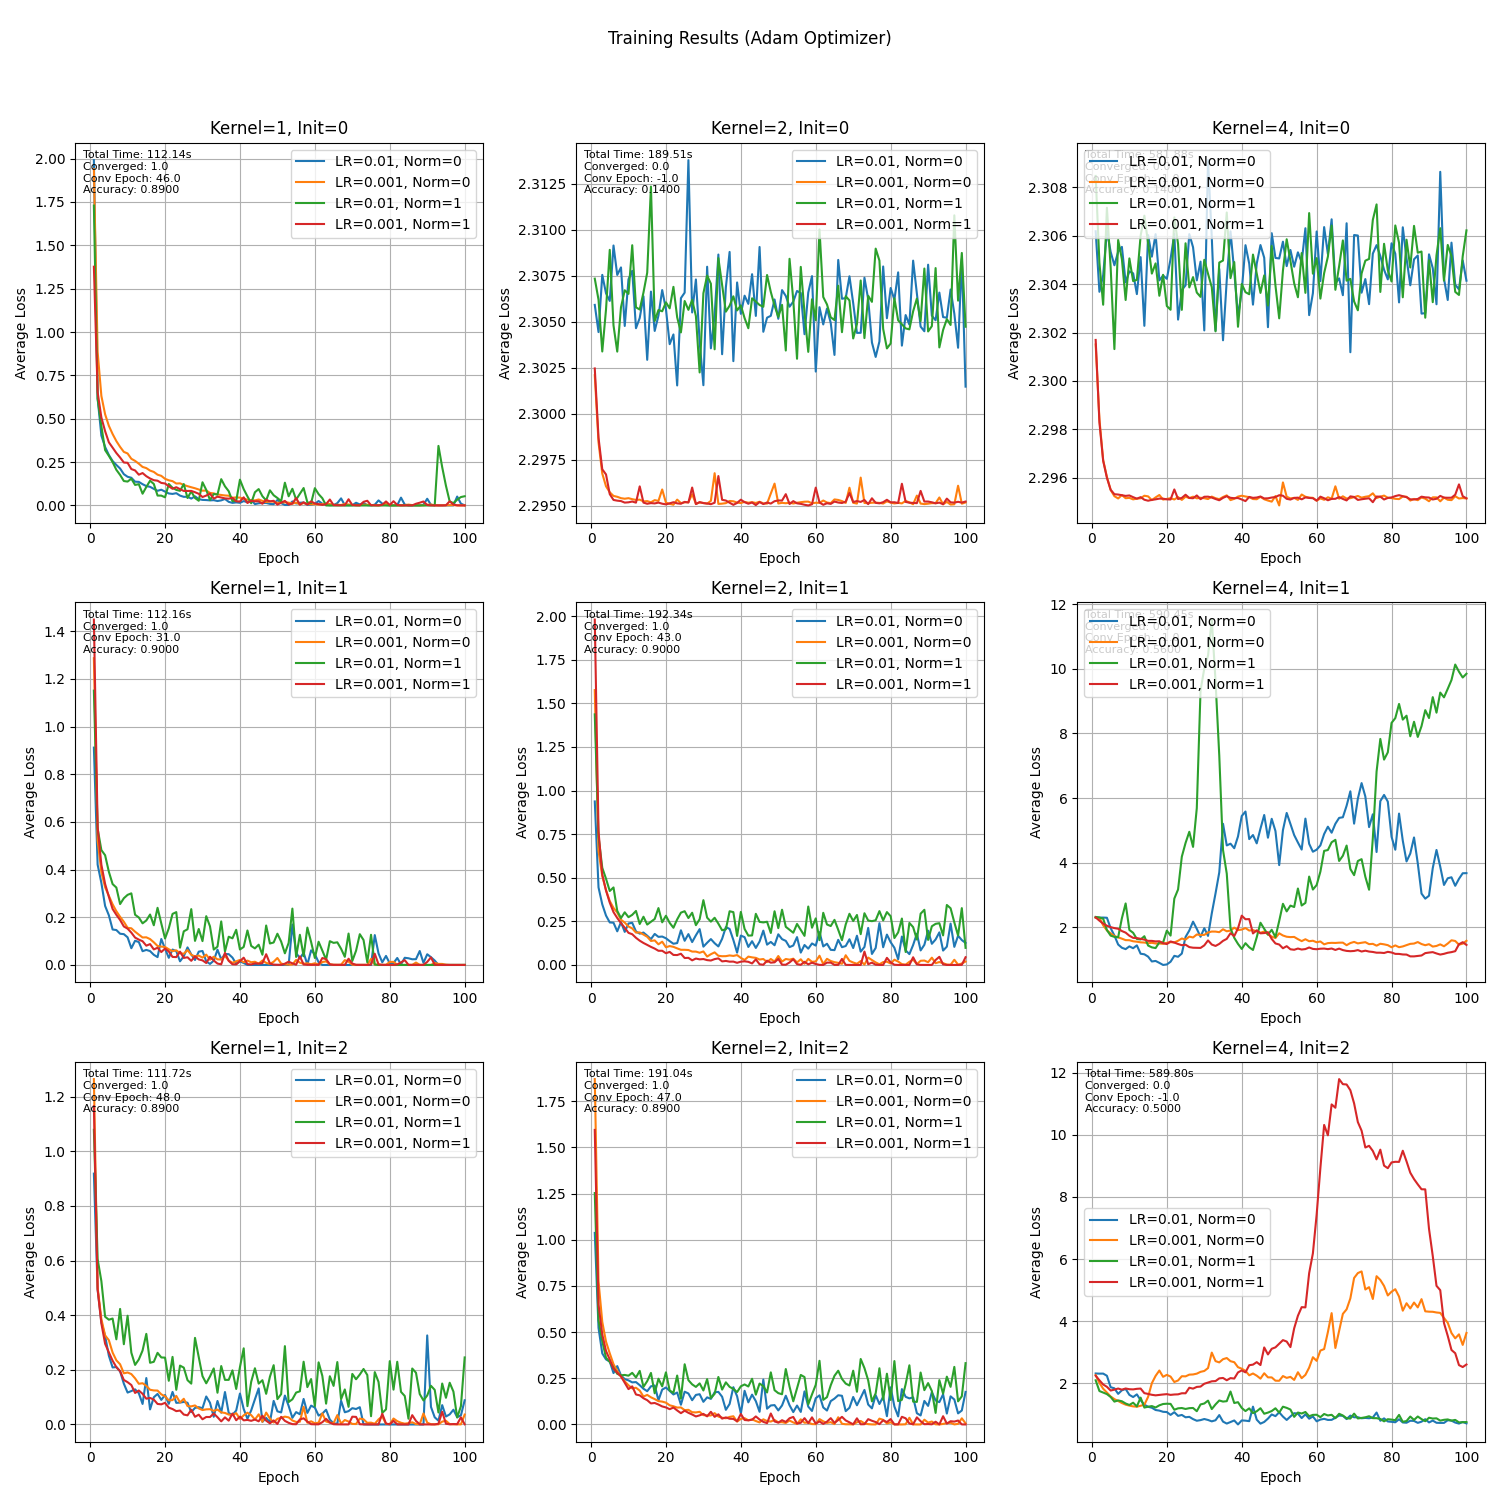

The data file committed next to this chart (first rows):
adam_training_results
norm_type, learning_rate, kernel_num, init_type, epoch, avg_loss, epoch_time, total_time, converged, convergence_epoch, accuracy
0, 0.01, 1, 0, 1, 1.991, 1.093, 109.3, 1, 44, 0.87
0, 0.01, 1, 0, 2, 0.6172, 1.099, 109.3, 1, 44, 0.87
0, 0.01, 1, 0, 3, 0.4031, 1.092, 109.3, 1, 44, 0.87
0, 0.01, 1, 0, 4, 0.337, 1.092, 109.3, 1, 44, 0.87
0, 0.01, 1, 0, 5, 0.2909, 1.089, 109.3, 1, 44, 0.87
0, 0.01, 1, 0, 6, 0.2561, 1.089, 109.3, 1, 44, 0.87
0, 0.01, 1, 0, 7, 0.2336, 1.088, 109.3, 1, 44, 0.87
0, 0.01, 1, 0, 8, 0.213, 1.091, 109.3, 1, 44, 0.87
0, 0.01, 1, 0, 9, 0.1803, 1.09, 109.3, 1, 44, 0.87
0, 0.01, 1, 0, 10, 0.1654, 1.104, 109.3, 1, 44, 0.87
0, 0.01, 1, 0, 11, 0.1597, 1.09, 109.3, 1, 44, 0.87
0, 0.01, 1, 0, 12, 0.137, 1.09, 109.3, 1, 44, 0.87
0, 0.01, 1, 0, 13, 0.1359, 1.09, 109.3, 1, 44, 0.87
0, 0.01, 1, 0, 14, 0.1227, 1.089, 109.3, 1, 44, 0.87
0, 0.01, 1, 0, 15, 0.1118, 1.088, 109.3, 1, 44, 0.87
0, 0.01, 1, 0, 16, 0.1075, 1.088, 109.3, 1, 44, 0.87
0, 0.01, 1, 0, 17, 0.09564, 1.089, 109.3, 1, 44, 0.87
0, 0.01, 1, 0, 18, 0.08451, 1.089, 109.3, 1, 44, 0.87
0, 0.01, 1, 0, 19, 0.09079, 1.089, 109.3, 1, 44, 0.87
0, 0.01, 1, 0, 20, 0.07979, 1.09, 109.3, 1, 44, 0.87
0, 0.01, 1, 0, 21, 0.0691, 1.09, 109.3, 1, 44, 0.87
0, 0.01, 1, 0, 22, 0.06652, 1.089, 109.3, 1, 44, 0.87
0, 0.01, 1, 0, 23, 0.07074, 1.088, 109.3, 1, 44, 0.87
0, 0.01, 1, 0, 24, 0.05679, 1.088, 109.3, 1, 44, 0.87
0, 0.01, 1, 0, 25, 0.04974, 1.09, 109.3, 1, 44, 0.87
0, 0.01, 1, 0, 26, 0.05015, 1.088, 109.3, 1, 44, 0.87
0, 0.01, 1, 0, 27, 0.03959, 1.091, 109.3, 1, 44, 0.87
0, 0.01, 1, 0, 28, 0.05262, 1.093, 109.3, 1, 44, 0.87
0, 0.01, 1, 0, 29, 0.03633, 1.089, 109.3, 1, 44, 0.87
0, 0.01, 1, 0, 30, 0.03209, 1.087, 109.3, 1, 44, 0.87
0, 0.01, 1, 0, 31, 0.03107, 1.087, 109.3, 1, 44, 0.87
0, 0.01, 1, 0, 32, 0.02928, 1.087, 109.3, 1, 44, 0.87
0, 0.01, 1, 0, 33, 0.03053, 1.086, 109.3, 1, 44, 0.87
0, 0.01, 1, 0, 34, 0.0255, 1.086, 109.3, 1, 44, 0.87
0, 0.01, 1, 0, 35, 0.02929, 1.091, 109.3, 1, 44, 0.87
0, 0.01, 1, 0, 36, 0.03743, 1.088, 109.3, 1, 44, 0.87
0, 0.01, 1, 0, 37, 0.02087, 1.087, 109.3, 1, 44, 0.87
0, 0.01, 1, 0, 38, 0.01482, 1.089, 109.3, 1, 44, 0.87
0, 0.01, 1, 0, 39, 0.01761, 1.085, 109.3, 1, 44, 0.87
0, 0.01, 1, 0, 40, 0.01524, 1.086, 109.3, 1, 44, 0.87
0, 0.01, 1, 0, 41, 0.02506, 1.085, 109.3, 1, 44, 0.87
0, 0.01, 1, 0, 42, 0.01856, 1.086, 109.3, 1, 44, 0.87
0, 0.01, 1, 0, 43, 0.03147, 1.087, 109.3, 1, 44, 0.87
0, 0.01, 1, 0, 44, 0.007772, 1.086, 109.3, 1, 44, 0.87
0, 0.01, 1, 0, 45, 0.01255, 1.087, 109.3, 1, 44, 0.87
0, 0.01, 1, 0, 46, 0.01419, 1.09, 109.3, 1, 44, 0.87
0, 0.01, 1, 0, 47, 0.01463, 1.088, 109.3, 1, 44, 0.87
0, 0.01, 1, 0, 48, 0.009025, 1.087, 109.3, 1, 44, 0.87
0, 0.01, 1, 0, 49, 0.007482, 1.089, 109.3, 1, 44, 0.87
0, 0.01, 1, 0, 50, 0.03152, 1.09, 109.3, 1, 44, 0.87
0, 0.01, 1, 0, 51, 0.01354, 1.09, 109.3, 1, 44, 0.87
0, 0.01, 1, 0, 52, 0.002682, 1.088, 109.3, 1, 44, 0.87
0, 0.01, 1, 0, 53, 0.002767, 1.089, 109.3, 1, 44, 0.87
0, 0.01, 1, 0, 54, 0.02305, 1.09, 109.3, 1, 44, 0.87
0, 0.01, 1, 0, 55, 0.01137, 1.091, 109.3, 1, 44, 0.87
0, 0.01, 1, 0, 56, 0.01545, 1.089, 109.3, 1, 44, 0.87
0, 0.01, 1, 0, 57, 0.01708, 1.104, 109.3, 1, 44, 0.87
0, 0.01, 1, 0, 58, 0.004126, 1.117, 109.3, 1, 44, 0.87
0, 0.01, 1, 0, 59, 0.004850, 1.091, 109.3, 1, 44, 0.87
... 3,541 more rows
